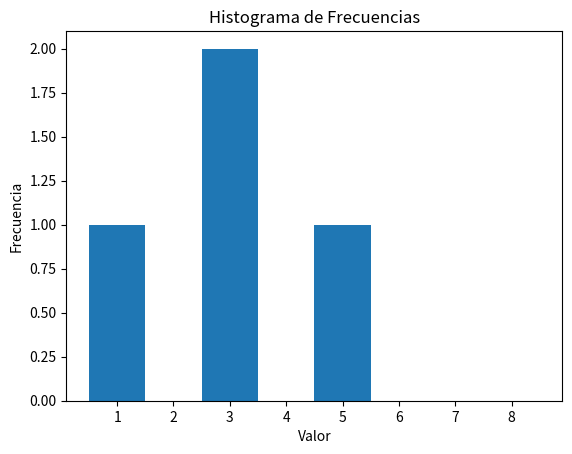
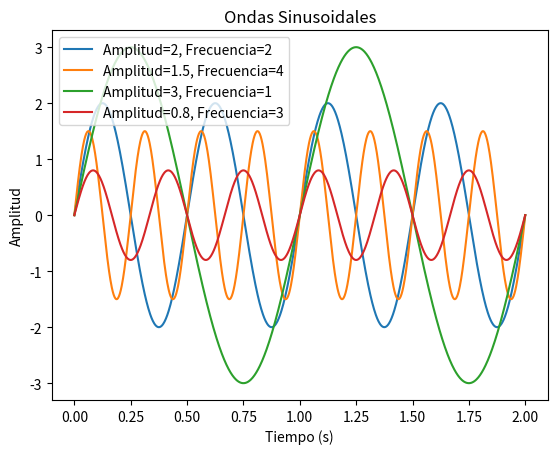
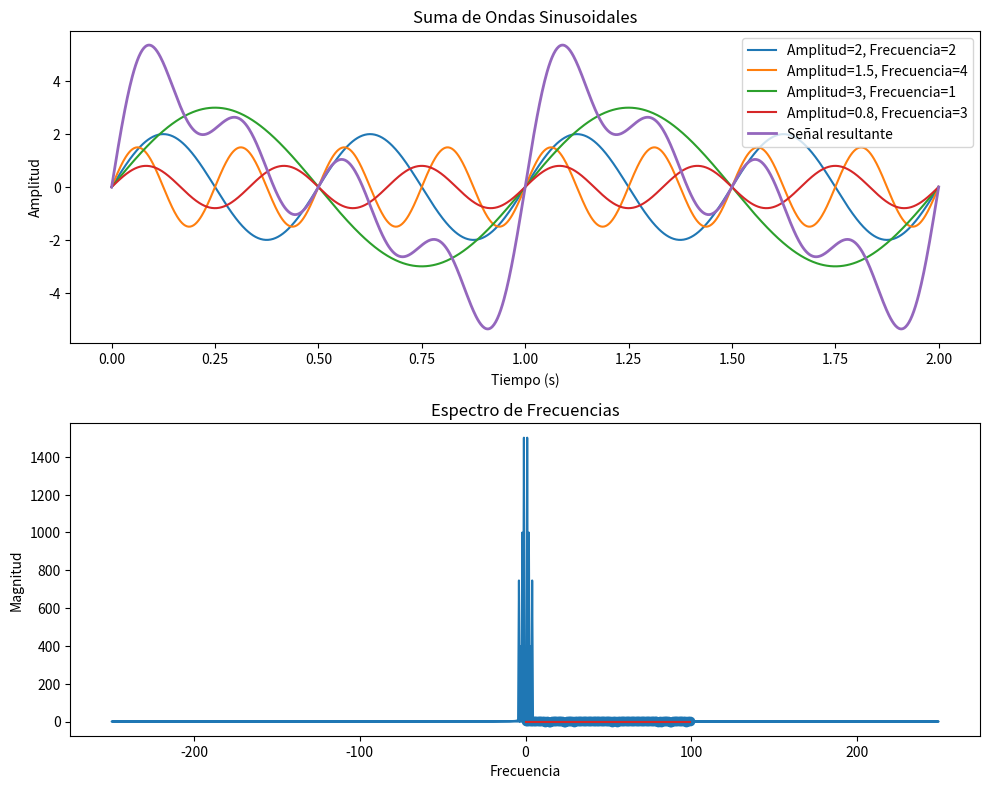

Reproduce these figures in Python, in order.
#TAREA P2 03
#NOMBRE: ZAIRA VALENTINA ÁVILA LAZCANO

import numpy as np
import matplotlib.pyplot as plt

# Ejercicio 1. Genera un arreglo 1D, llamado freq, de 4 elementos de números aleatorios enteros en el intervalo [1, 8]
freq = np.random.randint(1, 9, 4)  # Generamos 4 números aleatorios entre 1 y 8 (inclusivo)

print("Arreglo generado: ", freq)

# Visualización opcional (histograma)
plt.hist(freq, bins=8, range=(0.5, 8.5))
plt.title("Histograma de Frecuencias")
plt.xlabel("Valor")
plt.ylabel("Frecuencia")
plt.show()

# Ejercicio 2. Genera un arreglo 1D, llamado amplitud, de 4 elementos de números aleatorios con distribución uniforme
# en el intervalo [3, 6]
amplitud = np.random.uniform(3, 6, 4)

print("Arreglo de amplitudes:", amplitud)

# Ejercicio 3. Use el metodo arange para generar un arreglo, llamado t, de 2000 números en el intervalo [0, 1]
t = np.arange(0, 1.01, 0.0005)  # 2000 números con un paso de 0.0005

print("Arreglo t:", t)

# Ejercicio 4. Genere 4 ondas sinusoidales con cada frecuencia y amplitud.
# Hint: recuerde que la ecuación de la onda sinusoidal es y(t) = A*sin(2*piB*t) donde A es la amplitud y B es la
# frecuencia. Para usar pi en numpy, use np.pi
# Sugerencia: para visualizar las ondas sinusoidales puede usar las líneas de código
# Parámetros de las ondas
amplitudes = [2, 1.5, 3, 0.8]
frecuencias = [2, 4, 1, 3]

# Generar el vector de tiempo
t = np.linspace(0, 2, 1000)  # Tiempo de 0 a 2 segundos con 1000 puntos

# Crear una figura y un eje
fig, ax = plt.subplots()

# Generar y graficar cada onda
for A, B in zip(amplitudes, frecuencias):
    y = A * np.sin(2 * np.pi * B * t)
    ax.plot(t, y, label=f"Amplitud={A}, Frecuencia={B}")

# Personalizar la gráfica
ax.set_xlabel('Tiempo (s)')
ax.set_ylabel('Amplitud')
ax.set_title('Ondas Sinusoidales')
ax.legend()

plt.show()

# Ejercicio 5. Cree un arreglo llamado x, que sea la suma de las 4 ondas sinusoidales


# Numpy también permite aplicar operadores tales como la transormada de fourier a un arreglo de datos con
# el paquete np.fft, en particular la función np.fft.fft(x) aplica la transformada discreta de fourier al arreglo x
#X = np.fft.fft(x)
# Parámetros de las ondas
amplitudes = [2, 1.5, 3, 0.8]
frecuencias = [2, 4, 1, 3]

# Generar el vector de tiempo
t = np.linspace(0, 2, 1000)  # Tiempo de 0 a 2 segundos con 1000 puntos

# Crear una figura y un eje
fig, ax = plt.subplots(2, 1, figsize=(10, 8))

# Generar y sumar las ondas
x = np.zeros_like(t)  # Inicializamos un arreglo de ceros para almacenar la suma
for A, B in zip(amplitudes, frecuencias):
    y = A * np.sin(2 * np.pi * B * t)
    x += y
    ax[0].plot(t, y, label=f"Amplitud={A}, Frecuencia={B}")

# Graficar la onda resultante
ax[0].plot(t, x, label='Señal resultante', linewidth=2)
ax[0].set_xlabel('Tiempo (s)')
ax[0].set_ylabel('Amplitud')
ax[0].set_title('Suma de Ondas Sinusoidales')
ax[0].legend()

# Aplicar la transformada de Fourier
X = np.fft.fft(x)

# Calcular las frecuencias
freqs = np.fft.fftfreq(len(x), t[1]-t[0])

# Graficar el espectro de frecuencias
ax[1].plot(freqs, np.abs(X))
ax[1].set_xlabel('Frecuencia (Hz)')
ax[1].set_ylabel('Magnitud')
ax[1].set_title('Espectro de Frecuencias')

plt.tight_layout()
plt.show()
# Ejercicio 6. Cree un arreglo, llamado frequence, de los enteros en el intervalo [0, 1999]

frequencies = np.arange(0, 2000)

print(frequencies)

# Ejercicio 7. Calcular el valor absoluto a todos los elementos del arreglo X

# Suponiendo que ya tienes el arreglo X

# Calcular el valor absoluto de todos los elementos de X
X_abs = np.abs(X)

print("Valores absolutos de X:", X_abs)

# Ejercicio 8. De los primeros 10 elementos del arreglo del ejercicio anterior, determine los 4 elementos máximos y en
# qué índices se localizan
# Suponiendo que ya tienes el arreglo X

# Suponiendo que X es un arreglo de al menos 10 elementos
X = np.random.rand(20)  # Ejemplo: Crea un arreglo aleatorio de 20 elementos

# Tomar los primeros 10 elementos
primeros_10 = X[:10]

# Encontrar los índices de los 4 valores máximos
indices_maximos = np.argsort(primeros_10)[-4:]

# Obtener los valores máximos
valores_maximos = primeros_10[indices_maximos]

print("Los 4 valores máximos son:", valores_maximos)
print("Sus índices en los primeros 10 elementos son:", indices_maximos)

# Ejemplo de visualización del espectro de frecuencia (ajusta según tus datos)
frequence = np.arange(100)  # Ejemplo de arreglo de frecuencias
absX = np.random.rand(100)  # Ejemplo de arreglo de magnitudes

plt.stem(frequence, absX)
plt.xlabel('Frecuencia')
plt.ylabel('Magnitud')
plt.title('Espectro de Frecuencias')
plt.show()